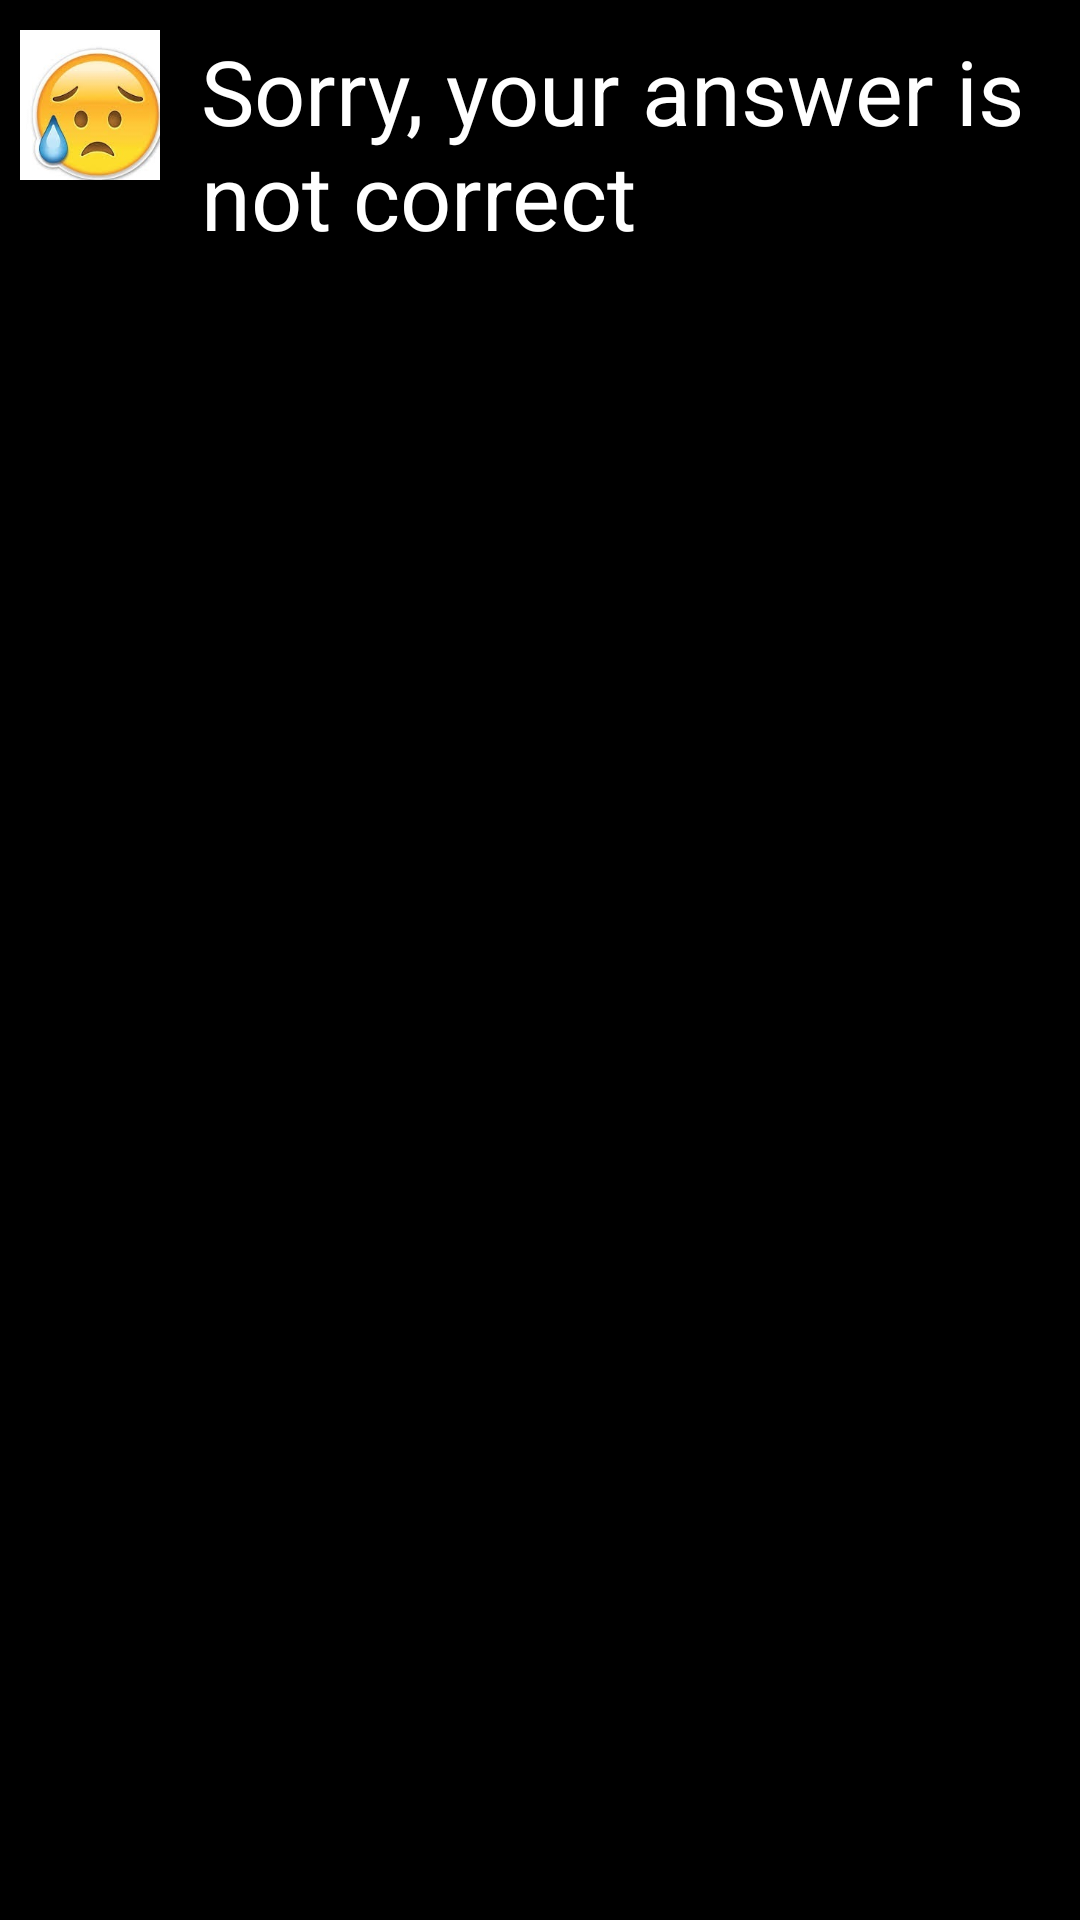

Android layout source for this screen:
<!-- AndroidManifest.xml: application theme AppTheme -->
<!-- res/layout/wrong_imagetoast.xml -->
<?xml version="1.0" encoding="utf-8"?>
<LinearLayout
    xmlns:android="http://schemas.android.com/apk/res/android"
    android:layout_width="match_parent"
    android:background="#000000"
    android:id="@+id/wrongImageToast"
    android:orientation="horizontal"
    android:layout_height="match_parent">
    <ImageView
        android:paddingTop="10dp"
        android:layout_width="60dp"
        android:layout_gravity="center_horizontal"

        android:layout_height="60dp"
        android:src="@drawable/customtoastsad"/>
    <TextView
        android:layout_width="wrap_content"
        android:layout_marginTop="10dp"
        android:textSize="30sp"
        android:textAllCaps="false"
        android:layout_marginLeft="7dp"
        android:textColor="#ffffff"
        android:layout_height="wrap_content"
        android:text="Sorry, your answer is not correct"/>


</LinearLayout>
<!-- resources referenced by this layout -->
<resources>
  <!-- drawable customtoastsad: jpg bitmap (drawable, 11081 bytes) -->
  <style name="AppTheme" parent="Theme.AppCompat.Light.DarkActionBar">
          
          <item name="colorPrimary">@color/colorPrimary</item>
          <item name="colorPrimaryDark">@color/colorPrimaryDark</item>
          <item name="colorAccent">@color/colorAccent</item>
      </style>
  <!-- not gathered from this repository: default colours our renderer supplied (Android Studio template values) -->
  <color name="colorPrimary">#FF6200EE</color>
  <color name="colorPrimaryDark">#FF3700B3</color>
  <color name="colorAccent">#FF03DAC5</color>
</resources>
